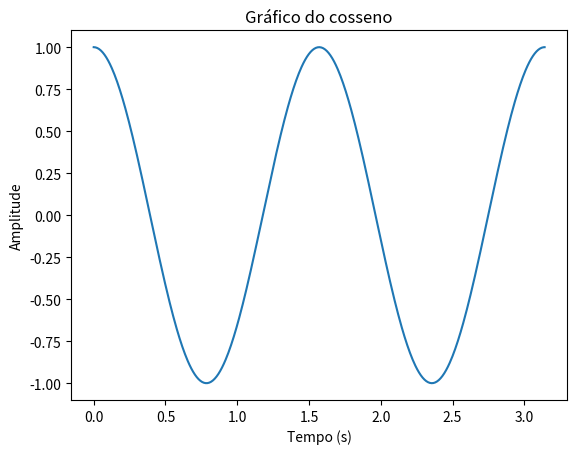

Recreate this plot in Python.
#matplotlib

import matplotlib.pyplot as plt
import numpy as np

t = np.linspace(0, np.pi, 500)
y = np.cos(4*t)

plt.plot(t, y)
plt.title('Gráfico do cosseno')
plt.xlabel('Tempo (s)')
plt.ylabel('Amplitude')
plt.savefig('grafico_cos.png') 